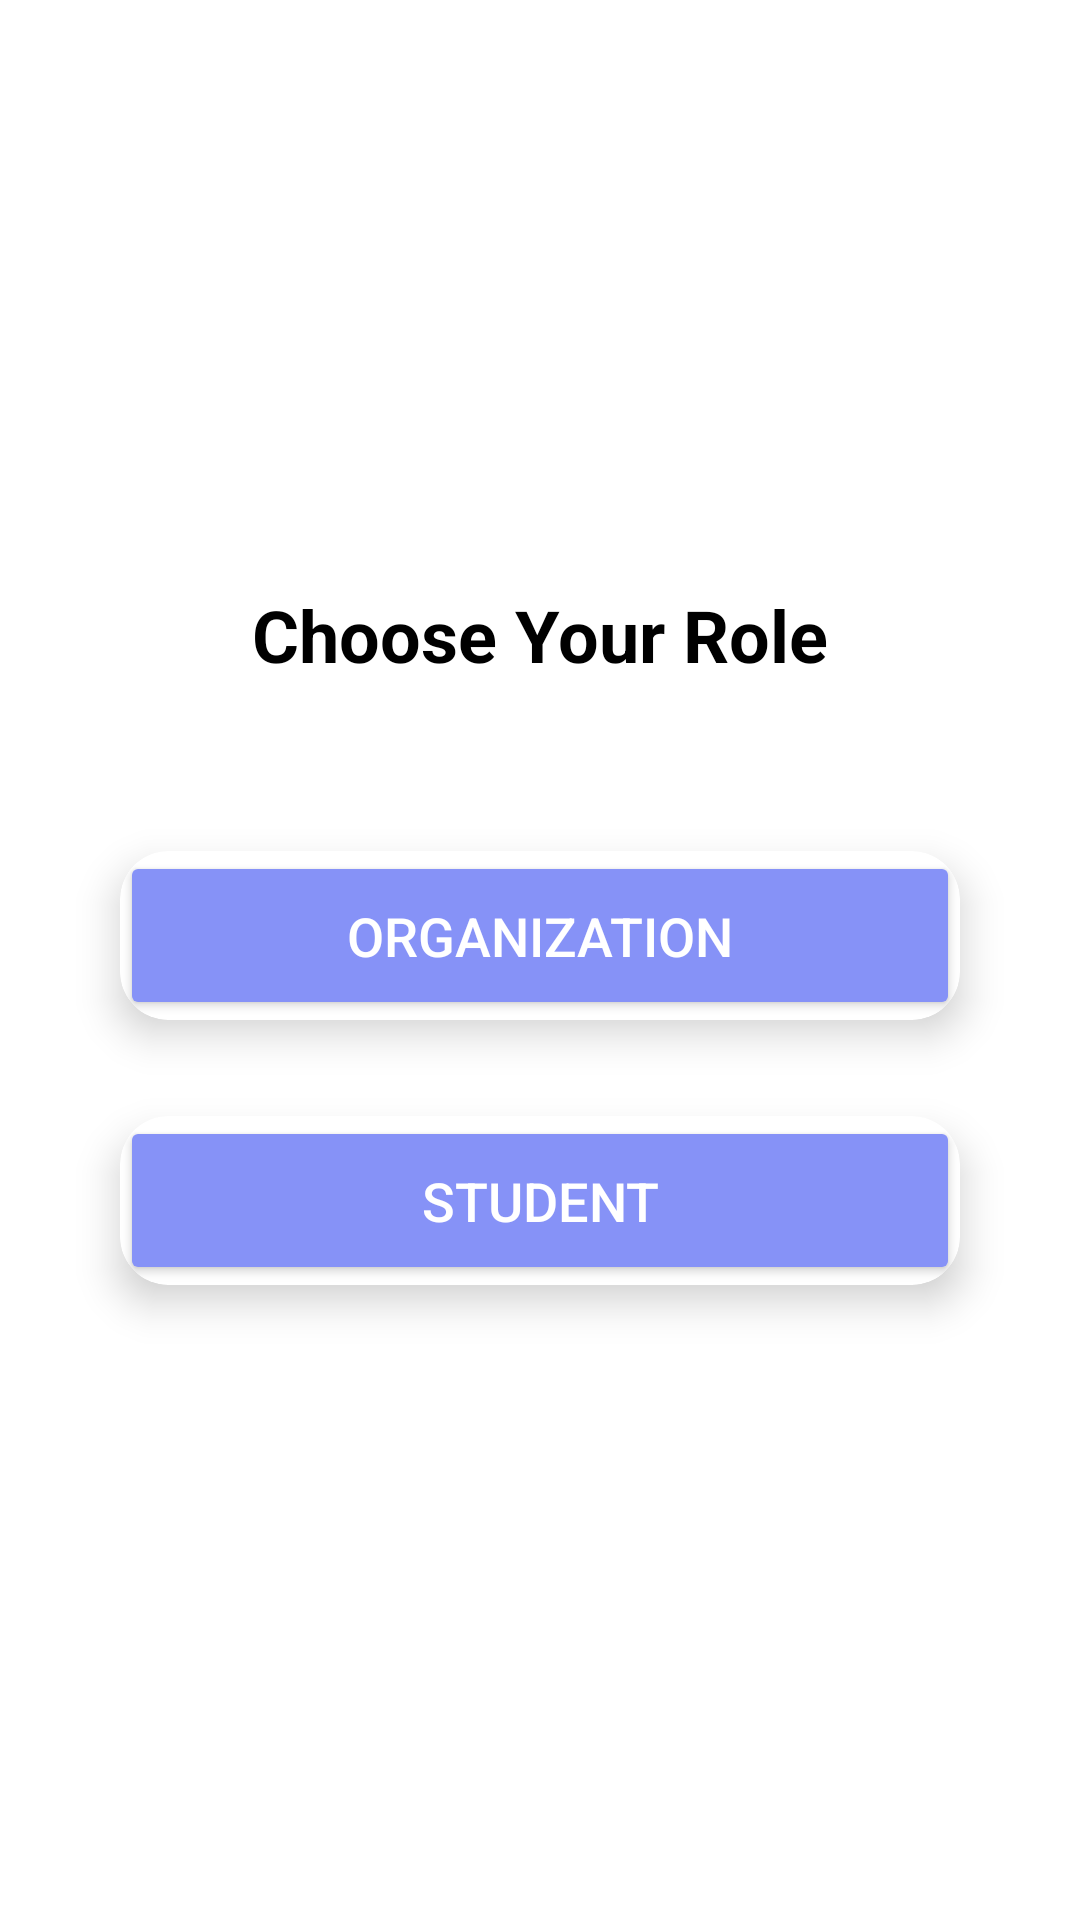

Layout XML and referenced resources for this Android screen:
<!-- AndroidManifest.xml: application theme Theme.Campus_Buddy -->
<!-- res/layout/activity_choose_role.xml -->
<?xml version="1.0" encoding="utf-8"?>
<LinearLayout xmlns:android="http://schemas.android.com/apk/res/android"
    xmlns:app="http://schemas.android.com/apk/res-auto"
    android:layout_width="match_parent"
    android:layout_height="match_parent"
    android:orientation="vertical"
    android:gravity="center"

    android:padding="24dp">

    <TextView
        android:layout_width="wrap_content"
        android:layout_height="wrap_content"
        android:text="Choose Your Role"
        android:textSize="24sp"
        android:textStyle="bold"
        android:textColor="@color/black"
        android:layout_marginBottom="40dp"
        android:textAlignment="center"/>

    <androidx.cardview.widget.CardView
        android:layout_width="match_parent"
        android:layout_height="wrap_content"
        android:layout_margin="16dp"
        app:cardCornerRadius="16dp"
        app:cardElevation="8dp">

        <Button
            android:id="@+id/organizationButton"
            android:layout_width="match_parent"
            android:layout_height="wrap_content"
            android:backgroundTint="@color/lavender"
            android:text="Organization"
            android:textSize="18sp"
            android:textColor="@color/white"
            android:padding="16dp" />
    </androidx.cardview.widget.CardView>

    <androidx.cardview.widget.CardView
        android:layout_width="match_parent"
        android:layout_height="wrap_content"
        android:layout_margin="16dp"
        app:cardCornerRadius="16dp"
        app:cardElevation="8dp">

        <Button
            android:id="@+id/userButton"
            android:layout_width="match_parent"
            android:layout_height="wrap_content"
            android:backgroundTint="@color/lavender"
            android:text="Student"
            android:textSize="18sp"
            android:textColor="@color/white"
            android:padding="16dp" />
    </androidx.cardview.widget.CardView>

</LinearLayout>
<!-- resources referenced by this layout -->
<resources>
  <color name="black">#FF000000</color>
  <color name="lavender">#8692f7</color>
  <color name="white">#FFFFFFFF</color>
  <style name="Theme.Campus_Buddy" parent="Base.Theme.Campus_Buddy" />
  <style name="Base.Theme.Campus_Buddy" parent="Theme.MaterialComponents.DayNight.NoActionBar">
          
          
      </style>
</resources>
